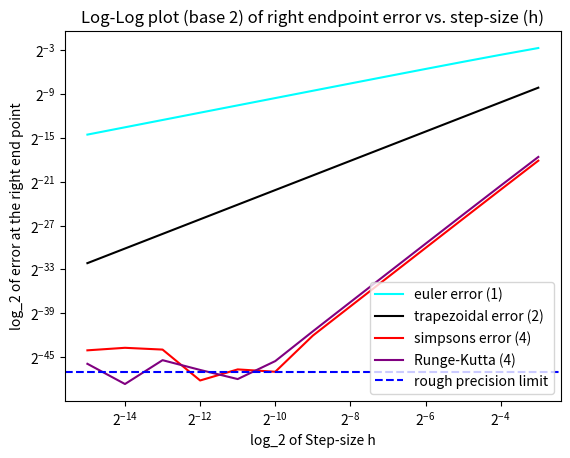

The script that saved this image:
import numpy as np
import scipy as scp
import matplotlib.pyplot as plt

## Returns rightmost endpoint of euler's method on the interval [0,1] with stepsize h.
def euler_m(h):
    y_current = 1
    n_steps = int(1/h)

    for i in range(0,n_steps):
        y_current = y_current + h*y_current
    # print(y_current)
    return y_current

## Returns rightmost endpoint of the trapezoidal rule on the interval [0,1] with stepsize h.
def trap_m(h):
    y_current = 1
    n_steps = int(1/h)
    for i in range(0,n_steps):
        y_current = ((1+(h/2))/(1-(h/2)))*y_current
    return y_current

## Returns rightmost endpoint of simpsons rule on the interval [0,1] with stepsize h.
def simpsons_m(h):
    y_current = 1 #n
    y_next = np.exp(h)  # n+1
    y_hold = 0
    n_steps = int(1/h)
    for i in range(0,n_steps-1):
        y_hold = y_next
        # y_next = ((1 + (h / 3)) / (1 - (h / 3)))*y_current + (4*h/3)*y_next/(1-h/3)#calculates n+2
        # print(((1 + (h / 3)) / (1 - (h / 3)))*y_current + (4*h/3)*y_next/(1-h/3) - ((3+h)*y_current + 4*h*y_next) / (3-h)) #calculates n+2)
        y_next = ((3+h)*y_current + 4*h*y_next) / (3-h)

        y_current = y_hold
    return y_next

## Returns rightmost endpoint of runge-kutta method on the interval [0,1] with stepsize h.
def rk4_m(h):
    y_current = 1
    k_1 = 0
    k_2 = 0
    k_3 = 0
    k_4 = 0
    n_steps = int(1/h)
    for i in range(0,n_steps):
        k_1 = y_current
        k_2 = y_current + (h/2)*k_1
        k_3 = y_current + (h/2)*k_2
        k_4 = y_current + h*k_3

        y_current = y_current + (h/6)*(k_1 + 2*k_2 + 2*k_3 + k_4)
    return y_current

def main():
    s = np.array([3,4,5,6,7,8,9,10,11,12,13,14,15])
    h = np.power(0.5,np.flip(s))
    # print(np.flip(s))
    right_endpoint = np.exp(1)
    euler_error = np.array([])
    trap_error = np.array([])
    simpsons_error = np.array([])
    rk4_error = np.array([])
    for step in h:

        euler_error = np.append(euler_error,np.abs(right_endpoint - euler_m(step)))
        trap_error = np.append(trap_error,np.abs(right_endpoint - trap_m(step)))
        simpsons_error = np.append(simpsons_error,np.abs(right_endpoint - simpsons_m(step)))
        rk4_error = np.append(rk4_error,np.abs(right_endpoint - rk4_m(step)))
    # print(euler_error)
    # fig,axes = plt.subplots(2,2)
    # axes[0][0].loglog(h,euler_error,'b.',label="euler error",base=2)
    # axes[0][0].set_title("euler error")
    #
    # axes[1][0].loglog(h,trap_error,'k.',label="trapezoidal error",base=2)
    # axes[1][0].set_title("trapezoidal error")
    #
    # axes[0][1].loglog(h,simpsons_error,'r.',label="simpsons error",base=2)
    # axes[0][1].set_title("simpsons error")
    #
    # axes[1][1].loglog(h,rk4_error,'m.',label="Runge-Kutta",base=2)
    # axes[1][1].set_title("rk4 error")

    ##compute slope qualitatively
    slope_euler = (np.log2(euler_error[-1]) - np.log2(euler_error[0]))/(np.log2(h[-1]) - np.log2(h[0]))
    slope_trap = (np.log2(trap_error[-1]) - np.log2(trap_error[0]))/(np.log2(h[-1]) - np.log2(h[0]))
    slope_simps = (np.log2(simpsons_error[8]) - np.log2(simpsons_error[6]))/(np.log2(h[8]) - np.log2(h[6]))
    slope_rk4 = (np.log2(rk4_error[8]) - np.log2(rk4_error[6]))/(np.log2(h[8]) - np.log2(h[6]))

    ## print out qualitative slopes
    print(slope_euler)
    print(slope_trap)
    print(slope_simps)
    print(slope_rk4)

    plt.loglog(h,euler_error,'cyan',label="euler error (1)",base=2)
    plt.loglog(h,trap_error,'k',label="trapezoidal error (2)",base=2)
    plt.loglog(h,simpsons_error,'r',label="simpsons error (4)",base=2)
    plt.loglog(h,rk4_error,'purple',label="Runge-Kutta (4)",base=2)
    # plt.semilogy(h, euler_error, 'orange', label="euler error (1)", base=2)
    # plt.semilogy(h, trap_error, 'k', label="trapezoidal error (2)", base=2)
    # plt.semilogy(h, simpsons_error, 'r', label="simpsons error (4)", base=2)
    # plt.semilogy(h, rk4_error, 'purple', label="Runge-Kutta (4)", base=2)
    # plt.plot(h, euler_error, 'b', label="euler error")
    # plt.plot(h, trap_error, 'k', label="trapezoidal error")
    # plt.plot(h, simpsons_error, 'r', label="simpsons error")
    # plt.plot(h, rk4_error, 'purple', label="Runge-Kutta")
    plt.ylabel("log_2 of error at the right end point")

    #Plot a rough estimate of the machine limit based on the points where the last two methods go awry.
    plt.axhline(y=7*(1/10)**(15), color='blue', linestyle='--',label="rough precision limit")
    plt.xlabel("log_2 of Step-size h")
    plt.legend()
    plt.title("Log-Log plot (base 2) of right endpoint error vs. step-size (h)")
    plt.show()




if __name__ == '__main__':
    main()